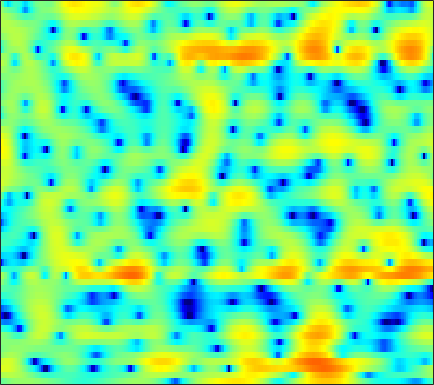

Source data for this figure (header and first rows):
-1.5961, -1.1379, -0.61611, -0.18072, 0.1007, 0.42423, 0.68419, 0.83705, 0.98775, 1.0907, 1.151, 1.1662, 1.148, 1.0932, 1.0274, 0.91304, 0.77337, 0.6562, 0.47261, 0.267, 0.031283, -0.1599, -0.41253, -0.67916
2.203, 2.392, 2.575, 2.684, 2.714, 2.682, 2.569, 2.432, 2.18, 1.849, 1.439, 1.083, 0.5461, -0.05151, -0.5341, -1.21, -1.896, -2.402, -3.023, -3.534, -3.9, -4.056, -4.118, -4.027
4.667, 4.691, 4.645, 4.498, 4.316, 3.964, 3.481, 3.027, 2.301, 1.426, 0.4052, -0.4582, -1.73, -3.147, -4.299, -5.98, -7.903, -9.596, -12.46, -16.8, -25.41, -26.2, -16.67, -11.85
3.753, 4.049, 4.288, 4.337, 4.24, 3.924, 3.375, 2.805, 1.803, 0.4812, -1.233, -2.846, -5.574, -9.332, -13.45, -23.85, -21.27, -15.56, -11.75, -9.518, -7.916, -6.896, -5.613, -4.356
0.232, 0.8679, 1.493, 1.89, 2.053, 2.096, 1.964, 1.758, 1.355, 0.8156, 0.1721, -0.352, -1.061, -1.704, -2.105, -2.473, -2.636, -2.62, -2.468, -2.206, -1.882, -1.618, -1.248, -0.8814
-0.5647, -0.1803, 0.2399, 0.5493, 0.718, 0.8605, 0.928, 0.932, 0.8906, 0.8036, 0.6857, 0.5915, 0.4553, 0.3186, 0.2228, 0.1068, -0.003165, -0.07889, -0.1754, -0.2733, -0.3776, -0.4612, -0.5767, -0.6934
0.1965, 0.2789, 0.3418, 0.3573, 0.3486, 0.3209, 0.3055, 0.314, 0.3664, 0.4832, 0.6506, 0.8026, 1.016, 1.222, 1.353, 1.479, 1.519, 1.484, 1.344, 1.067, 0.6423, 0.2192, -0.4855, -1.351
0.3542, 0.1045, -0.3295, -0.9025, -1.405, -2.151, -2.912, -3.366, -3.608, -3.215, -2.239, -1.305, -0.03109, 1.133, 1.875, 2.668, 3.225, 3.477, 3.59, 3.435, 2.998, 2.462, 1.421, -0.07162
-4.112, -4.553, -5.217, -6.023, -6.789, -8.212, -10.41, -13.01, -18.94, -17.98, -10.77, -7.217, -3.843, -1.389, 0.02707, 1.483, 2.539, 3.104, 3.588, 3.79, 3.734, 3.539, 3.097, 2.489
-12.15, -12.87, -13.38, -13.14, -12.55, -11.47, -10.37, -9.522, -8.335, -6.946, -5.335, -4.047, -2.35, -0.7838, 0.2549, 1.428, 2.352, 2.877, 3.366, 3.625, 3.674, 3.58, 3.303, 2.881
-19.24, -21.47, -25.94, -23.23, -18.43, -13.75, -10.38, -8.376, -6.158, -4.271, -2.619, -1.511, -0.1839, 0.9747, 1.728, 2.57, 3.226, 3.589, 3.898, 4.008, 3.907, 3.699, 3.239, 2.562
-15.2, -14.04, -12.61, -11.13, -9.917, -8.231, -6.498, -5.243, -3.67, -2.235, -0.9536, -0.09374, 0.9229, 1.795, 2.345, 2.95, 3.392, 3.618, 3.768, 3.741, 3.53, 3.243, 2.671, 1.872
-8.61, -8.018, -7.172, -6.289, -5.599, -4.645, -3.682, -2.959, -2.016, -1.112, -0.2648, 0.3257, 1.035, 1.649, 2.04, 2.463, 2.761, 2.902, 2.974, 2.91, 2.706, 2.457, 1.997, 1.384
-4.226, -4.115, -3.903, -3.625, -3.36, -2.934, -2.446, -2.036, -1.45, -0.84, -0.24, 0.1943, 0.7361, 1.207, 1.51, 1.829, 2.049, 2.15, 2.195, 2.137, 1.984, 1.804, 1.491, 1.091
-1.581, -1.884, -2.269, -2.585, -2.762, -2.846, -2.711, -2.446, -1.926, -1.277, -0.573, -0.06278, 0.5504, 1.045, 1.341, 1.616, 1.767, 1.804, 1.774, 1.68, 1.536, 1.399, 1.188, 0.9349
0.7005, -0.1477, -1.463, -3.025, -4.312, -5.91, -6.544, -5.978, -4.268, -2.372, -0.7264, 0.2685, 1.267, 1.949, 2.239, 2.374, 2.256, 2.023, 1.605, 1.185, 0.8942, 0.8252, 0.8781, 0.9738
2.217, 1.239, -0.3582, -2.503, -4.59, -8.378, -11.3, -9.113, -4.856, -1.74, 0.4369, 1.624, 2.75, 3.404, 3.583, 3.404, 2.645, 1.631, -0.5193, -3.807, -6.869, -5.701, -2.147, 0.4174
-3.864, -4.124, -4.259, -4.347, -4.433, -4.563, -4.509, -4.254, -3.668, -2.859, -1.991, -1.354, -0.5703, 0.06887, 0.398, 0.5696, 0.316, -0.1706, -1.241, -2.536, -3.196, -2.653, -0.9381, 0.9096
-20.69, -14.41, -10.64, -8.77, -8.095, -7.688, -7.725, -7.99, -8.553, -9.162, -9.325, -8.893, -7.577, -5.929, -4.737, -3.378, -2.279, -1.621, -0.8996, -0.2626, 0.3841, 0.921, 1.676, 2.461
-8.639, -8.562, -8.242, -7.958, -7.972, -8.324, -9.196, -10.31, -12.62, -16.69, -25.52, -24.69, -15.42, -10.74, -8.309, -5.869, -3.947, -2.76, -1.386, -0.2166, 0.81, 1.506, 2.357, 3.087
-4.403, -4.677, -4.999, -5.356, -5.65, -6.19, -6.913, -7.559, -8.514, -9.417, -9.958, -9.929, -9.259, -8.168, -7.173, -5.765, -4.311, -3.227, -1.818, -0.4909, 0.7256, 1.54, 2.493, 3.272
-2.949, -3.1, -3.276, -3.481, -3.647, -3.945, -4.325, -4.667, -5.203, -5.794, -6.445, -6.92, -7.573, -8.053, -8.161, -7.68, -6.375, -5.034, -3.074, -1.203, 0.4381, 1.488, 2.63, 3.51
-4.268, -4.035, -3.693, -3.357, -3.175, -3.032, -3.034, -3.162, -3.51, -4.108, -5.032, -6.041, -8.025, -11.33, -15.89, -37.48, -13.71, -8.717, -4.551, -1.672, 0.4484, 1.687, 2.957, 3.852
-9.809, -8.535, -6.945, -5.612, -4.81, -3.981, -3.429, -3.175, -3.047, -3.16, -3.494, -3.888, -4.558, -5.278, -5.642, -5.529, -4.545, -3.394, -1.687, -0.06756, 1.314, 2.166, 3.066, 3.692
-16.37, -12.98, -9.902, -7.76, -6.521, -5.231, -4.267, -3.704, -3.129, -2.722, -2.434, -2.256, -2.04, -1.79, -1.544, -1.1, -0.5176, 0.01094, 0.7646, 1.512, 2.183, 2.608, 3.027, 3.275
-10.76, -9.745, -8.411, -7.182, -6.349, -5.388, -4.535, -3.96, -3.284, -2.672, -2.115, -1.724, -1.208, -0.6684, -0.248, 0.3359, 0.9406, 1.39, 1.958, 2.455, 2.853, 3.068, 3.209, 3.156
-6.175, -6.413, -6.6, -6.563, -6.361, -5.865, -5.208, -4.691, -4.028, -3.426, -2.86, -2.438, -1.814, -1.097, -0.4997, 0.3452, 1.189, 1.776, 2.474, 3.04, 3.442, 3.618, 3.686, 3.524
-3.909, -5.655, -8.424, -11, -11.39, -9.634, -7.602, -6.506, -5.624, -5.356, -5.481, -5.594, -5.335, -4.303, -3.117, -1.377, 0.2173, 1.236, 2.332, 3.147, 3.698, 3.956, 4.101, 4.046
-0.5655, -2.642, -6.084, -9.552, -10.12, -8.097, -6.139, -5.319, -5.113, -6.032, -8.469, -12.16, -29.7, -13.37, -7.771, -3.599, -0.9984, 0.3434, 1.604, 2.404, 2.879, 3.099, 3.241, 3.305
3.409, 2.525, 1.413, 0.4811, -0.02797, -0.4224, -0.6784, -0.8801, -1.339, -2.015, -2.875, -3.496, -3.841, -3.415, -2.67, -1.566, -0.6532, -0.1596, 0.1492, 0.07071, -0.3293, -0.7636, -1.275, -1.448
4.226, 3.9, 3.438, 2.97, 2.633, 2.186, 1.75, 1.415, 0.9626, 0.5093, 0.08704, -0.1836, -0.4618, -0.6235, -0.6964, -0.7995, -1.009, -1.308, -2.019, -3.209, -5.14, -7.394, -12.38, -20.54
3.503, 3.543, 3.462, 3.265, 3.046, 2.67, 2.231, 1.869, 1.383, 0.8911, 0.4306, 0.1197, -0.269, -0.6129, -0.8755, -1.239, -1.669, -2.101, -2.823, -3.781, -5, -6.046, -7.346, -7.893
3.061, 3.35, 3.479, 3.357, 3.123, 2.655, 2.042, 1.517, 0.773, 0.04172, -0.6106, -1.015, -1.43, -1.726, -1.893, -2.084, -2.298, -2.472, -2.739, -3.036, -3.313, -3.476, -3.558, -3.404
4.032, 4.309, 4.355, 4.041, 3.592, 2.742, 1.604, 0.5886, -0.9459, -2.509, -3.847, -4.513, -4.753, -4.509, -4.165, -3.761, -3.491, -3.364, -3.315, -3.307, -3.233, -3.071, -2.728, -2.203
5.9, 5.911, 5.61, 4.948, 4.202, 2.836, 1.009, -0.7316, -3.705, -7.88, -14.45, -19.99, -13.95, -9.507, -7.618, -6.125, -5.426, -5.35, -5.671, -6.275, -6.729, -6.576, -5.489, -3.902
6.751, 6.485, 5.867, 4.944, 4.025, 2.488, 0.5816, -1.087, -3.63, -6.366, -8.806, -9.872, -9.721, -8.599, -7.77, -6.929, -6.681, -7.005, -8.285, -11.18, -18.24, -30.04, -12.79, -7.042
6.364, 5.952, 5.194, 4.165, 3.207, 1.664, -0.205, -1.816, -4.14, -6.513, -8.461, -9.287, -9.361, -8.489, -7.639, -6.637, -5.97, -5.696, -5.706, -5.984, -6.091, -5.803, -4.69, -3.167
5.131, 4.747, 4.064, 3.138, 2.268, 0.8112, -1.041, -2.77, -5.708, -9.921, -17.48, -38.89, -16.29, -10.59, -8.116, -5.901, -4.385, -3.555, -2.738, -2.108, -1.562, -1.148, -0.58, 0.02173
2.892, 2.732, 2.408, 1.912, 1.386, 0.4833, -0.6783, -1.722, -3.335, -5.048, -6.476, -6.979, -6.66, -5.525, -4.496, -3.207, -2.099, -1.407, -0.6363, -0.02102, 0.4401, 0.718, 0.9926, 1.193
-0.5718, -0.1446, 0.3294, 0.606, 0.6341, 0.4689, 0.06943, -0.3315, -0.9214, -1.475, -1.879, -2.005, -1.924, -1.578, -1.182, -0.5741, 0.06195, 0.4926, 0.9841, 1.335, 1.53, 1.567, 1.475, 1.222
-5.191, -3.063, -1.153, 0.001911, 0.5205, 0.8053, 0.7327, 0.5082, 0.06935, -0.4161, -0.8047, -0.9399, -0.8224, -0.3926, 0.06717, 0.7846, 1.476, 1.916, 2.352, 2.558, 2.535, 2.323, 1.81, 0.9726
-2.957, -1.49, 0.04843, 1.04, 1.457, 1.595, 1.295, 0.76, -0.3879, -2.001, -3.836, -4.867, -4.66, -2.852, -1.284, 0.5412, 1.907, 2.664, 3.308, 3.576, 3.465, 3.137, 2.34, 1.104
-0.07515, 0.4718, 1.148, 1.655, 1.828, 1.761, 1.264, 0.547, -0.9851, -3.465, -7.475, -11.7, -10.96, -5.499, -2.665, -0.09599, 1.583, 2.427, 3.099, 3.348, 3.192, 2.851, 2.066, 0.9306
-1.167, -0.4559, 0.3369, 0.9182, 1.204, 1.351, 1.204, 0.9271, 0.3583, -0.3621, -1.035, -1.322, -1.215, -0.5714, 0.09002, 0.9657, 1.694, 2.063, 2.324, 2.285, 1.969, 1.542, 0.7458, -0.3014
-3.109, -1.879, -0.6383, 0.2314, 0.7062, 1.126, 1.36, 1.435, 1.433, 1.385, 1.343, 1.35, 1.421, 1.566, 1.702, 1.867, 1.96, 1.952, 1.809, 1.476, 0.9456, 0.3885, -0.5449, -1.722
-2.588, -1.63, -0.62, 0.1429, 0.5652, 0.9922, 1.316, 1.496, 1.683, 1.831, 1.955, 2.03, 2.111, 2.148, 2.14, 2.074, 1.905, 1.719, 1.347, 0.8516, 0.1914, -0.403, -1.352, -2.515
-0.4548, -0.1717, 0.1271, 0.3445, 0.4719, 0.6254, 0.7801, 0.9284, 1.176, 1.444, 1.698, 1.858, 2.012, 2.072, 2.043, 1.898, 1.637, 1.349, 0.8553, 0.2415, -0.4831, -1.063, -1.905, -2.766
1.577, 1.34, 0.9167, 0.3607, -0.07573, -0.5933, -0.8522, -0.7527, -0.2618, 0.4527, 1.156, 1.592, 1.974, 2.142, 2.13, 1.935, 1.579, 1.196, 0.5688, -0.2359, -1.17, -1.962, -3.046, -3.916
3.159, 2.613, 1.63, 0.1066, -1.532, -4.687, -8.124, -7.758, -4.079, -1.016, 0.9234, 1.847, 2.489, 2.621, 2.473, 2.012, 1.393, 0.9043, 0.1987, -0.6305, -1.795, -3.102, -5.647, -9.637
1.481, 1.477, 1.236, 0.4641, -0.6329, -2.643, -4.465, -4.225, -2.033, 0.1211, 1.523, 2.039, 2.085, 1.392, 0.4336, -1.279, -3.089, -3.912, -3.937, -3.324, -3.042, -3.288, -4.152, -5.372
-5.063, -2.561, -0.5939, 0.4742, 0.8848, 1.151, 1.339, 1.518, 1.794, 2.052, 2.05, 1.765, 0.9222, -0.6193, -2.417, -6.133, -12.82, -19.79, -11.66, -7.016, -4.652, -3.535, -2.615, -1.914
-3.178, -1.788, -0.2228, 0.9074, 1.544, 2.111, 2.463, 2.603, 2.653, 2.53, 2.19, 1.774, 0.9596, -0.1494, -1.165, -2.626, -3.954, -4.583, -4.758, -4.439, -3.939, -3.597, -3.178, -2.714
0.3017, 0.75, 1.365, 1.918, 2.246, 2.569, 2.746, 2.789, 2.737, 2.531, 2.2, 1.874, 1.318, 0.6427, 0.08388, -0.6907, -1.451, -2.014, -2.719, -3.42, -4.181, -4.855, -5.759, -6.484
1.811, 2.068, 2.352, 2.567, 2.663, 2.726, 2.696, 2.622, 2.446, 2.203, 1.899, 1.633, 1.242, 0.8081, 0.4543, -0.08415, -0.6965, -1.22, -2.073, -3.155, -4.641, -6.153, -9.126, -14.5
2.365, 2.469, 2.509, 2.444, 2.353, 2.156, 1.892, 1.651, 1.286, 0.9212, 0.5721, 0.3367, 0.09731, -0.07884, -0.1942, -0.3625, -0.6078, -0.8547, -1.327, -2.018, -2.937, -3.763, -5.057, -6.273
2.247, 2.054, 1.724, 1.34, 1.033, 0.5647, 0.009054, -0.4864, -1.239, -2.057, -2.771, -3.09, -3.113, -2.722, -2.287, -1.676, -1.186, -0.9497, -0.7831, -0.7858, -0.9017, -1.023, -1.145, -1.134
1.458, 0.667, -0.3425, -1.115, -1.53, -1.928, -2.441, -3.054, -4.393, -6.602, -9.91, -12.43, -11.53, -7.76, -5.481, -3.327, -1.897, -1.183, -0.5673, -0.1968, 0.01472, 0.1262, 0.3379, 0.6851
0.3381, -2.033, -5.956, -8.408, -7.288, -4.97, -3.631, -3.343, -3.83, -5.293, -7.513, -8.884, -8.274, -5.712, -3.909, -2.109, -0.9543, -0.4242, -0.1025, -0.1075, -0.3094, -0.471, -0.5481, -0.2399
